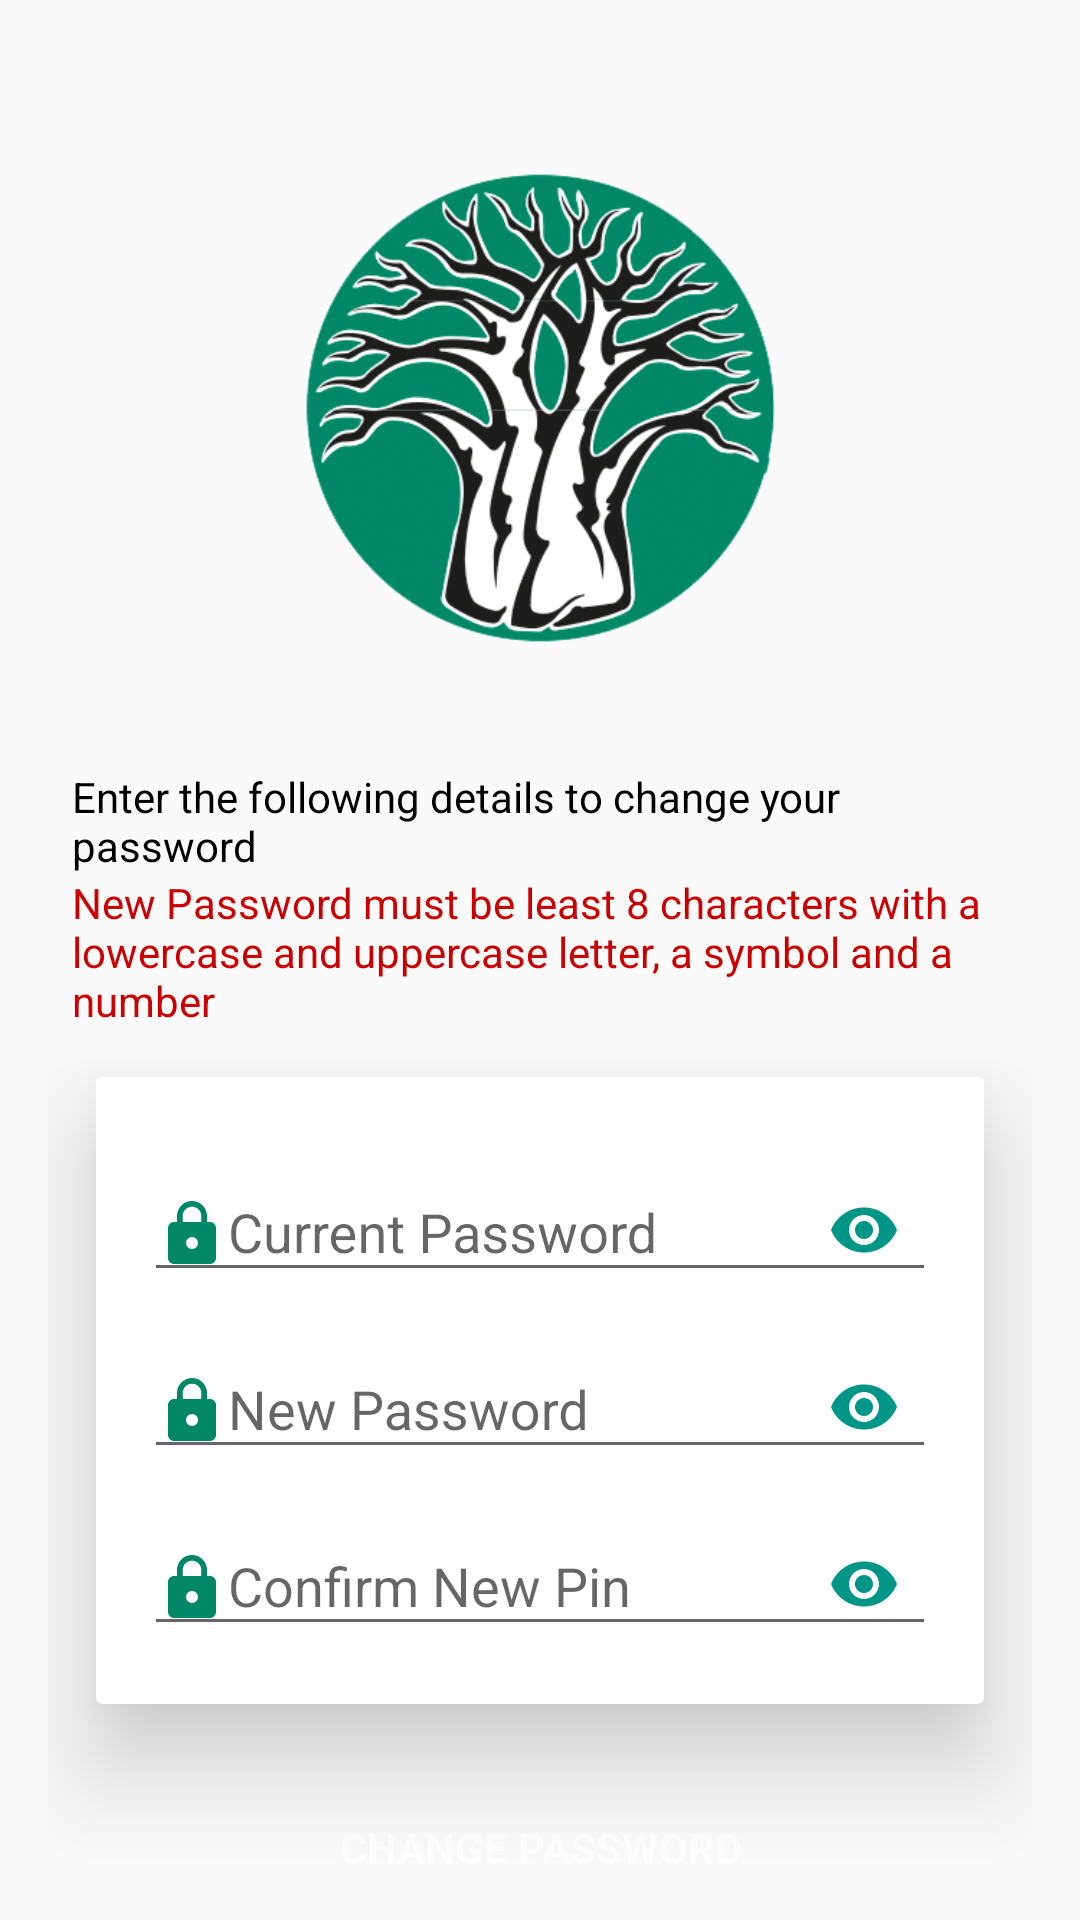

This screen was rendered from an Android layout file. Write that file and the resources it references.
<!-- AndroidManifest.xml: activity theme AppTheme.NoActionBar -->
<!-- res/layout/activity_change_password.xml -->
<LinearLayout xmlns:android="http://schemas.android.com/apk/res/android"
    xmlns:app="http://schemas.android.com/apk/res-auto"
    xmlns:tools="http://schemas.android.com/tools"
    android:layout_width="match_parent"
    android:layout_height="match_parent"
    android:gravity="center_horizontal"
    android:orientation="vertical"
    android:paddingLeft="@dimen/activity_horizontal_margin"
    android:paddingTop="@dimen/activity_vertical_margin"
    android:paddingRight="@dimen/activity_horizontal_margin"
    tools:context="com.muva.bamburi.activities.auth.ChangePasswordActivity">

    
    <ProgressBar
        android:id="@+id/login_progress"
        style="?android:attr/progressBarStyleLarge"
        android:layout_width="wrap_content"
        android:layout_height="wrap_content"
        android:layout_marginBottom="8dp"
        android:visibility="gone" />

    <ScrollView
        android:id="@+id/login_form"
        android:layout_width="match_parent"
        android:layout_height="match_parent">

        <LinearLayout
            android:id="@+id/email_login_form"
            android:layout_width="match_parent"
            android:layout_height="wrap_content"
            android:orientation="vertical">

            <ImageView
                android:layout_width="240dp"
                android:layout_height="240dp"
                android:layout_gravity="center"
                android:contentDescription="@string/bamburi_logo"
                android:src="@drawable/bamburi_baobab_logo" />


            <TextView
                android:layout_width="wrap_content"
                android:layout_height="wrap_content"
                android:layout_marginStart="8dp"
                android:layout_marginEnd="8dp"
                android:text="@string/enter_the_following_details_to_change_your_password"
                android:textColor="@android:color/black" />

            <TextView
                android:layout_width="wrap_content"
                android:layout_height="wrap_content"
                android:layout_marginStart="8dp"
                android:layout_marginEnd="8dp"
                android:text="@string/password_guideline"
                android:textColor="@android:color/holo_red_dark" />

            <androidx.cardview.widget.CardView
                android:layout_width="match_parent"
                android:layout_height="wrap_content"
                android:layout_margin="16dp"
                app:cardCornerRadius="@dimen/cardview_default_radius"
                app:cardElevation="20dp">

                <LinearLayout
                    android:layout_width="match_parent"
                    android:layout_height="wrap_content"
                    android:orientation="vertical"
                    android:padding="16dp">

                    <com.google.android.material.textfield.TextInputLayout
                        android:layout_width="match_parent"
                        android:layout_height="wrap_content"
                        app:passwordToggleEnabled="true"
                        app:passwordToggleTint="@color/colorAccent">

                        <com.google.android.material.textfield.TextInputEditText
                            android:id="@+id/currentpassword"
                            android:layout_width="match_parent"
                            android:layout_height="wrap_content"
                            android:drawableStart="@drawable/ic_lock_teal_400_24dp"
                            android:drawableLeft="@drawable/ic_lock_teal_400_24dp"
                            android:hint="@string/prompt_current_password"
                            android:inputType="textPassword"
                            android:maxLines="1"
                            android:singleLine="true" />
                    </com.google.android.material.textfield.TextInputLayout>

                    <com.google.android.material.textfield.TextInputLayout
                        android:layout_width="match_parent"
                        android:layout_height="wrap_content"
                        app:passwordToggleEnabled="true"
                        app:passwordToggleTint="@color/colorAccent">

                        <com.google.android.material.textfield.TextInputEditText
                            android:id="@+id/newpassword"
                            android:layout_width="match_parent"
                            android:layout_height="wrap_content"
                            android:drawableStart="@drawable/ic_lock_teal_400_24dp"
                            android:drawableLeft="@drawable/ic_lock_teal_400_24dp"
                            android:hint="@string/prompt_new_password"
                            android:inputType="textPassword"
                            android:maxLines="1"
                            android:singleLine="true" />
                    </com.google.android.material.textfield.TextInputLayout>

                    <com.google.android.material.textfield.TextInputLayout
                        android:layout_width="match_parent"
                        android:layout_height="wrap_content"
                        app:passwordToggleEnabled="true"
                        app:passwordToggleTint="@color/colorAccent">

                        <com.google.android.material.textfield.TextInputEditText
                            android:id="@+id/confirm_new_password"
                            android:layout_width="match_parent"
                            android:layout_height="wrap_content"
                            android:drawableStart="@drawable/ic_lock_teal_400_24dp"
                            android:drawableLeft="@drawable/ic_lock_teal_400_24dp"
                            android:hint="@string/prompt_confirm_new_password"
                            android:inputType="textPassword"
                            android:maxLines="1"
                            android:singleLine="true" />
                    </com.google.android.material.textfield.TextInputLayout>


                </LinearLayout>
            </androidx.cardview.widget.CardView>


            <Button
                android:id="@+id/password_change_button"
                style="?android:textAppearanceSmall"
                android:layout_width="wrap_content"
                android:layout_height="wrap_content"
                android:layout_gravity="center"
                android:layout_marginTop="8dp"
                android:background="@drawable/rounded_button"
                android:padding="8dp"
                android:text="@string/change_password"
                android:textColor="@android:color/white"
                android:textStyle="bold" />

        </LinearLayout>
    </ScrollView>
</LinearLayout>
<!-- resources referenced by this layout -->
<resources>
  <color name="colorAccent">#009687</color>
  <dimen name="activity_horizontal_margin">16dp</dimen>
  <dimen name="activity_vertical_margin">16dp</dimen>
  <!-- drawable bamburi_baobab_logo: png bitmap (drawable, 135801 bytes) -->
  <!-- drawable ic_lock_teal_400_24dp (drawable) -->
  <?xml version="1.0" encoding="UTF-8" standalone="no"?>
  <vector xmlns:android="http://schemas.android.com/apk/res/android" android:height="24dp" android:viewportHeight="24.0" android:viewportWidth="24.0" android:width="24dp">
      <path android:fillColor="#008866" android:pathData="M18,8h-1L17,6c0,-2.76 -2.24,-5 -5,-5S7,3.24 7,6v2L6,8c-1.1,0 -2,0.9 -2,2v10c0,1.1 0.9,2 2,2h12c1.1,0 2,-0.9 2,-2L20,10c0,-1.1 -0.9,-2 -2,-2zM12,17c-1.1,0 -2,-0.9 -2,-2s0.9,-2 2,-2 2,0.9 2,2 -0.9,2 -2,2zM15.1,8L8.9,8L8.9,6c0,-1.71 1.39,-3.1 3.1,-3.1 1.71,0 3.1,1.39 3.1,3.1v2z"/>
  </vector>
  <string name="bamburi_logo">bamburi logo</string>
  <string name="change_password">CHANGE PASSWORD</string>
  <string name="enter_the_following_details_to_change_your_password">Enter the following details to change your password </string>
  <string name="password_guideline">New Password must be least 8 characters with a lowercase and uppercase letter, a symbol and a number</string>
  <string name="prompt_confirm_new_password">Confirm New Pin</string>
  <string name="prompt_current_password">Current Password</string>
  <string name="prompt_new_password">New Password</string>
  <style name="AppTheme.NoActionBar" parent="Theme.MaterialComponents.Light.NoActionBar">
          <item name="windowActionBar">false</item>
          <item name="windowNoTitle">true</item>
      </style>
</resources>
